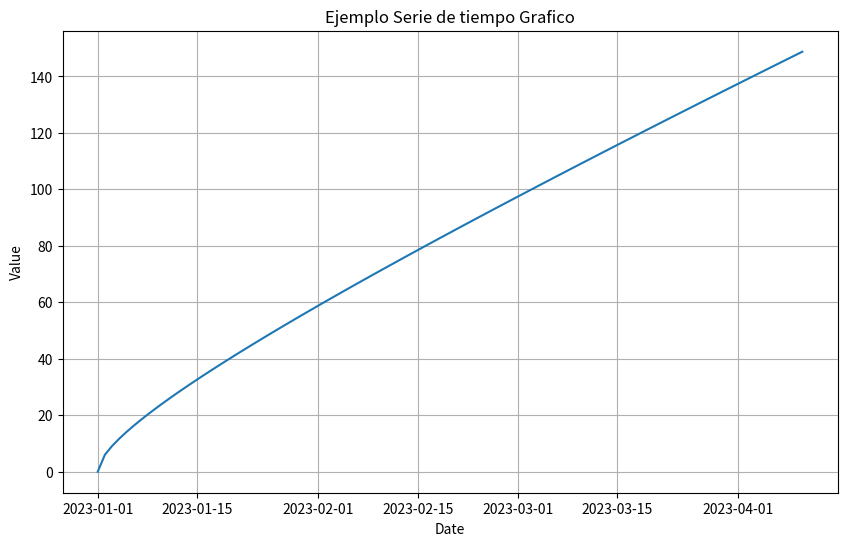

Here is the Python script that generated this plot:
import pandas as pd
import matplotlib.pyplot as plt
def main():
    # Example: Creating sample time series data
    dates = pd.to_datetime(pd.date_range(start='2023-01-01', periods=100, freq='D'))
    values = [i + (i**0.5) * 5 for i in range(100)] # Sample values with a trend
    df = pd.DataFrame({'Value': values}, index=dates)

    plt.figure(figsize=(10, 6)) # Set figure size for better readability
    plt.plot(df.index, df['Value'])
    plt.xlabel('Date')
    plt.ylabel('Value')
    plt.title('Ejemplo Serie de tiempo Grafico')
    plt.grid(True) # Add a grid for easier reading
    plt.show()

if __name__ =='__main__':
    main()
